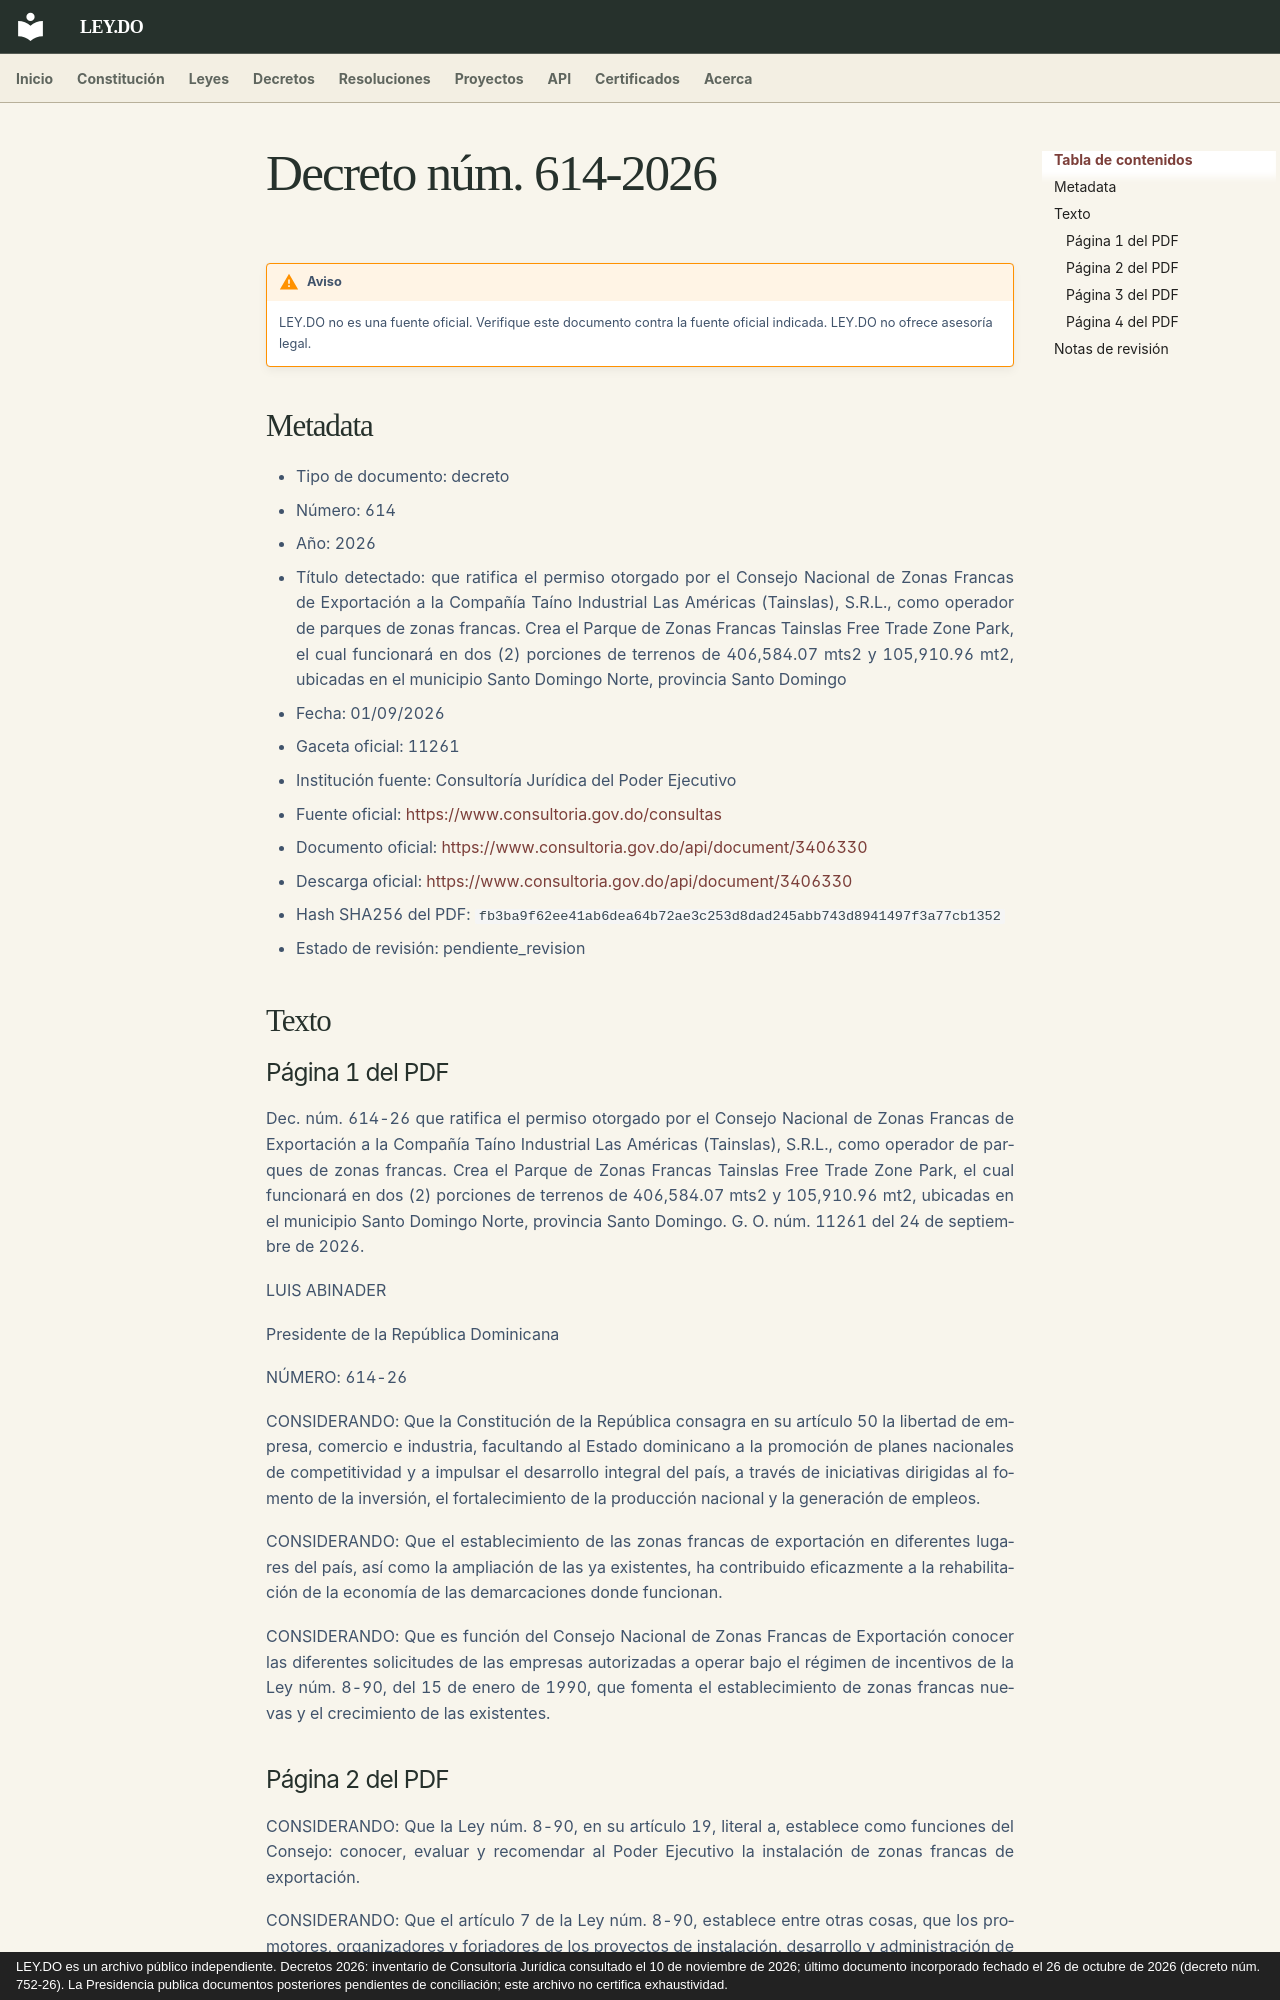

repository: ley-do/ley.do · page: decretos/2026/decreto-614-2026/index.html · generator: mkdocs · copyright: LEY.DO es un archivo público independiente. Decretos 2026: inventario de Consultoría Jurídica consultado el 10 de noviembre de 2026; último documento incorporado fechado el 26 de octubre de 2026 (decreto núm. 752-26). La Presidencia publica documentos posteriores pendientes de conciliación; este archivo no certifica exhaustividad.

# Decreto núm. 614-2026

!!! warning "Aviso"
    LEY.DO no es una fuente oficial. Verifique este documento contra la fuente oficial indicada.
    LEY.DO no ofrece asesoría legal.

## Metadata

- Tipo de documento: decreto
- Número: 614
- Año: 2026
- Título detectado: que ratifica el permiso otorgado por el Consejo Nacional de Zonas Francas de Exportación a la Compañía Taíno Industrial Las Américas (Tainslas), S.R.L., como operador de parques de zonas francas. Crea el Parque de Zonas Francas Tainslas Free Trade Zone Park, el cual funcionará en dos (2) porciones de terrenos de 406,584.07 mts2 y 105,910.96 mt2, ubicadas en el municipio Santo Domingo Norte, provincia Santo Domingo
- Fecha: 01/09/2026
- Gaceta oficial: 11261
- Institución fuente: Consultoría Jurídica del Poder Ejecutivo
- Fuente oficial: [https://www.consultoria.gov.do/consultas](https://www.consultoria.gov.do/consultas)
- Documento oficial: [https://www.consultoria.gov.do/api/document/3406330](https://www.consultoria.gov.do/api/document/3406330)
- Descarga oficial: [https://www.consultoria.gov.do/api/document/3406330](https://www.consultoria.gov.do/api/document/3406330)
- Hash SHA256 del PDF: `fb3ba9f62ee41ab6dea64b72ae3c253d8dad245abb743d8941497f3a77cb1352`
- Estado de revisión: pendiente_revision

## Texto

### Página 1 del PDF

Dec. núm. 614-26 que ratifica el permiso otorgado por el Consejo Nacional de Zonas Francas de Exportación a la Compañía Taíno Industrial Las Américas (Tainslas), S.R.L., como operador de parques de zonas francas. Crea el Parque de Zonas Francas Tainslas Free Trade Zone Park, el cual funcionará en dos (2) porciones de terrenos de 406,584.07 mts2 y 105,910.96 mt2, ubicadas en el municipio Santo Domingo Norte, provincia Santo Domingo. G. O. núm. 11261 del 24 de septiembre de 2026.

LUIS ABINADER

Presidente de la República Dominicana

NÚMERO: 614-26

CONSIDERANDO: Que la Constitución de la República consagra en su artículo 50 la libertad de empresa, comercio e industria, facultando al Estado dominicano a la promoción de planes nacionales de competitividad y a impulsar el desarrollo integral del país, a través de iniciativas dirigidas al fomento de la inversión, el fortalecimiento de la producción nacional y la generación de empleos.

CONSIDERANDO: Que el establecimiento de las zonas francas de exportación en diferentes lugares del país, así como la ampliación de las ya existentes, ha contribuido eficazmente a la rehabilitación de la economía de las demarcaciones donde funcionan.

CONSIDERANDO: Que es función del Consejo Nacional de Zonas Francas de Exportación conocer las diferentes solicitudes de las empresas autorizadas a operar bajo el régimen de incentivos de la Ley núm. 8-90, del 15 de enero de 1990, que fomenta el establecimiento de zonas francas nuevas y el crecimiento de las existentes.
